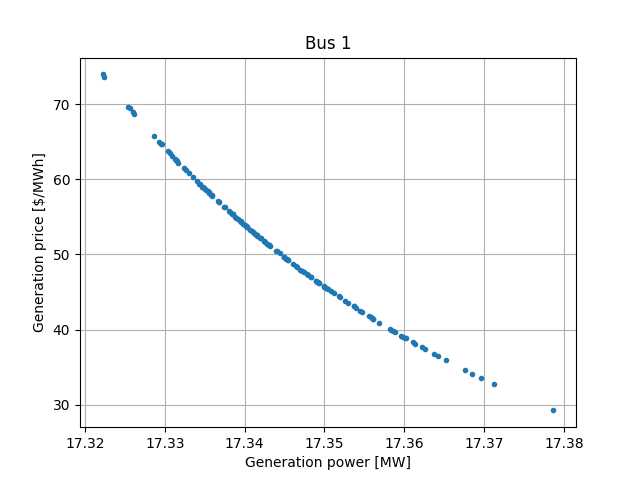

The file beside this chart, header and first rows:
timestamp, price, gen
2020-01-01 00:00:00 PST, 54.67, 17.34
2020-01-01 01:00:00 PST, 47.7, 17.35
2020-01-01 02:00:00 PST, 52.56, 17.34
2020-01-01 03:00:00 PST, 33.6, 17.37
2020-01-01 04:00:00 PST, 47.86, 17.35
2020-01-01 05:00:00 PST, 55.03, 17.34
2020-01-01 06:00:00 PST, 34.14, 17.37
2020-01-01 07:00:00 PST, 39.96, 17.36
2020-01-01 08:00:00 PST, 45.13, 17.35
2020-01-01 09:00:00 PST, 51.32, 17.34
2020-01-01 10:00:00 PST, 50.47, 17.34
2020-01-01 11:00:00 PST, 51.2, 17.34
2020-01-01 12:00:00 PST, 56.27, 17.34
2020-01-01 13:00:00 PST, 53.13, 17.34
2020-01-01 14:00:00 PST, 41.81, 17.36
2020-01-01 15:00:00 PST, 47.28, 17.35
2020-01-01 16:00:00 PST, 43.59, 17.35
2020-01-01 17:00:00 PST, 52.62, 17.34
2020-01-01 18:00:00 PST, 35.96, 17.37
2020-01-01 19:00:00 PST, 49.23, 17.35
2020-01-01 20:00:00 PST, 45.59, 17.35
2020-01-01 21:00:00 PST, 56.95, 17.34
2020-01-01 22:00:00 PST, 51.8, 17.34
2020-01-01 23:00:00 PST, 53.76, 17.34
2020-01-02 00:00:00 PST, 54.44, 17.34
2020-01-02 01:00:00 PST, 49.36, 17.35
2020-01-02 02:00:00 PST, 46.34, 17.35
2020-01-02 03:00:00 PST, 53.65, 17.34
2020-01-02 04:00:00 PST, 62.67, 17.33
2020-01-02 05:00:00 PST, 55.4, 17.34
2020-01-02 06:00:00 PST, 64.74, 17.33
2020-01-02 07:00:00 PST, 73.96, 17.32
2020-01-02 08:00:00 PST, 53.28, 17.34
2020-01-02 09:00:00 PST, 73.56, 17.32
2020-01-02 10:00:00 PST, 61.49, 17.33
2020-01-02 11:00:00 PST, 60.87, 17.33
2020-01-02 12:00:00 PST, 51.46, 17.34
2020-01-02 13:00:00 PST, 53.88, 17.34
2020-01-02 14:00:00 PST, 47.03, 17.35
2020-01-02 15:00:00 PST, 49.44, 17.35
2020-01-02 16:00:00 PST, 52.17, 17.34
2020-01-02 17:00:00 PST, 58.97, 17.33
2020-01-02 18:00:00 PST, 63.46, 17.33
2020-01-02 19:00:00 PST, 62.45, 17.33
2020-01-02 20:00:00 PST, 53.74, 17.34
2020-01-02 21:00:00 PST, 54.27, 17.34
2020-01-02 22:00:00 PST, 46.26, 17.35
2020-01-02 23:00:00 PST, 58.4, 17.34
2020-01-03 00:00:00 PST, 49.32, 17.35
2020-01-03 01:00:00 PST, 54.1, 17.34
2020-01-03 02:00:00 PST, 32.72, 17.37
2020-01-03 03:00:00 PST, 49.66, 17.34
2020-01-03 04:00:00 PST, 59.43, 17.33
2020-01-03 05:00:00 PST, 58.87, 17.33
2020-01-03 06:00:00 PST, 36.76, 17.36
2020-01-03 07:00:00 PST, 45.56, 17.35
2020-01-03 08:00:00 PST, 48.48, 17.35
2020-01-03 09:00:00 PST, 69.44, 17.33
2020-01-03 10:00:00 PST, 65, 17.33
2020-01-03 11:00:00 PST, 57.96, 17.34
... 85 more rows
